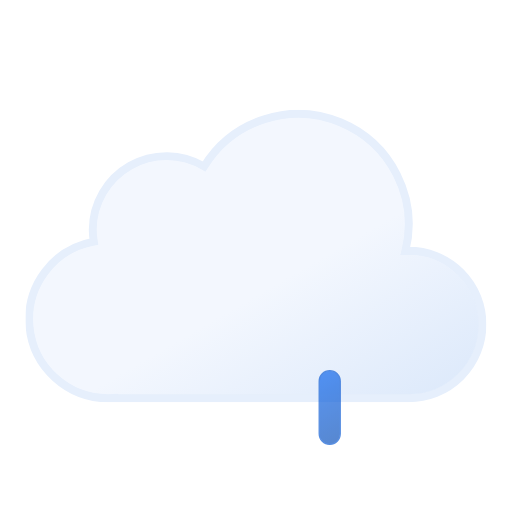
t = 0.00 s
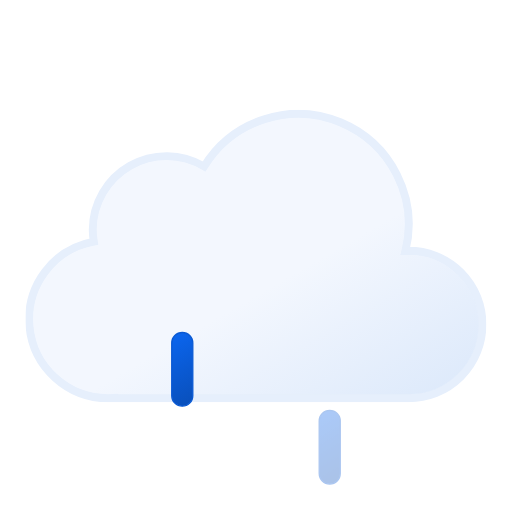
t = 0.17 s
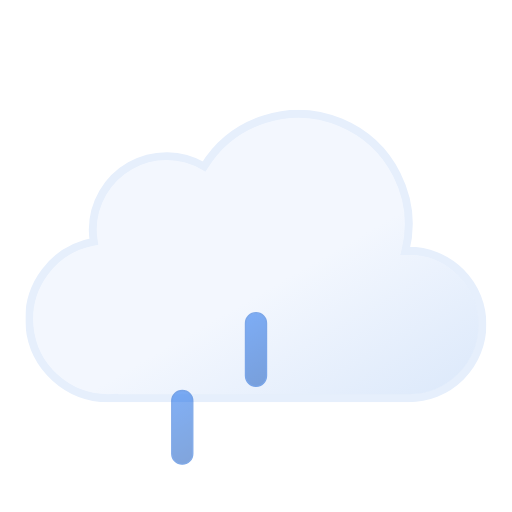
t = 0.41 s
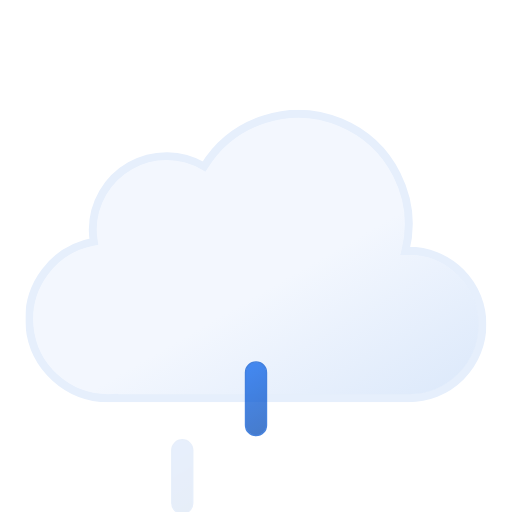
t = 0.62 s
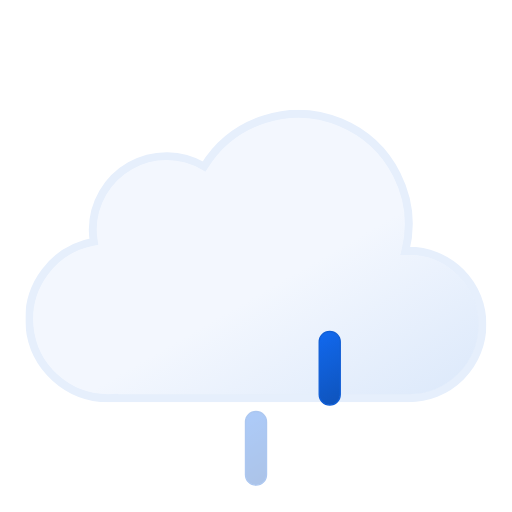
t = 0.83 s
t = 1.00 s: frame unchanged from t = 0.00 s, image omitted

The animated SVG that drew these frames (rendered in a browser with its animation timeline set to each time). Animation: 6 SMIL elements (animate=3,animateTransform=3); one cycle of 1.00 s.

<svg xmlns="http://www.w3.org/2000/svg" xmlns:xlink="http://www.w3.org/1999/xlink" viewBox="61.556 61.556 388.889 388.889"><defs><linearGradient id="a" x1="99.5" x2="232.6" y1="30.7" y2="261.4" gradientUnits="userSpaceOnUse"><stop offset="0" stop-color="#f3f7fe"/><stop offset=".5" stop-color="#f3f7fe"/><stop offset="1" stop-color="#deeafb"/></linearGradient><linearGradient id="b" x1="1381.3" x2="1399.5" y1="-1144.7" y2="-1097.4" gradientTransform="rotate(-9 8002.567 8233.063)" gradientUnits="userSpaceOnUse"><stop offset="0" stop-color="#0b65ed"/><stop offset=".5" stop-color="#0a5ad4"/><stop offset="1" stop-color="#0950bc"/></linearGradient><linearGradient xlink:href="#b" id="c" x1="1436.7" x2="1454.9" y1="-1137" y2="-1089.7" gradientTransform="rotate(-9 8009.537 8233.037)"/><linearGradient xlink:href="#b" id="d" x1="1492.1" x2="1510.3" y1="-1129.3" y2="-1082.1" gradientTransform="rotate(-9 8016.566 8233.078)"/><symbol id="e" viewBox="0 0 350 222"><path fill="url(#a)" stroke="#e6effc" stroke-miterlimit="10" stroke-width="6" d="m291 107-2.5.1A83.9 83.9 0 00135.6 43 56 56 0 0051 91a56.6 56.6 0 00.8 9A60 60 0 0063 219l4-.2v.2h224a56 56 0 000-112Z"/></symbol><symbol id="f" overflow="visible" viewBox="0 0 129 57"><path fill="url(#b)" stroke="#0a5ad4" stroke-miterlimit="10" d="M8.5 56.5a8 8 0 01-8-8v-40a8 8 0 0116 0v40a8 8 0 01-8 8Z" opacity="0"><animateTransform id="x1" additive="sum" attributeName="transform" begin="0s; x1.end+.33s" dur=".67s" type="translate" values="0 -60; 0 60"/><animate id="y1" attributeName="opacity" begin="0s; y1.end+.33s" dur=".67s" keyTimes="0; .25; 1" values="0; 1; 0"/></path><path fill="url(#c)" stroke="#0a5ad4" stroke-miterlimit="10" d="M64.5 56.5a8 8 0 01-8-8v-40a8 8 0 0116 0v40a8 8 0 01-8 8Z" opacity="0"><animateTransform id="x2" additive="sum" attributeName="transform" begin=".33s; x2.end+.33s" dur=".67s" type="translate" values="0 -60; 0 60"/><animate id="y2" attributeName="opacity" begin=".33s; y2.end+.33s" dur=".67s" keyTimes="0; .25; 1" values="0; 1; 0"/></path><path fill="url(#d)" stroke="#0a5ad4" stroke-miterlimit="10" d="M120.5 56.5a8 8 0 01-8-8v-40a8 8 0 0116 0v40a8 8 0 01-8 8Z" opacity="0"><animateTransform id="x3" additive="sum" attributeName="transform" begin="-.33s; x3.end+.33s" dur=".67s" type="translate" values="0 -60; 0 60"/><animate id="y3" attributeName="opacity" begin="-.33s; y3.end+.33s" dur=".67s" keyTimes="0; .25; 1" values="0; 1; 0"/></path></symbol></defs><use xlink:href="#e" width="350" height="222" transform="translate(81 145)"/><use xlink:href="#f" width="129" height="57" transform="translate(191.5 343.5)"/></svg>
